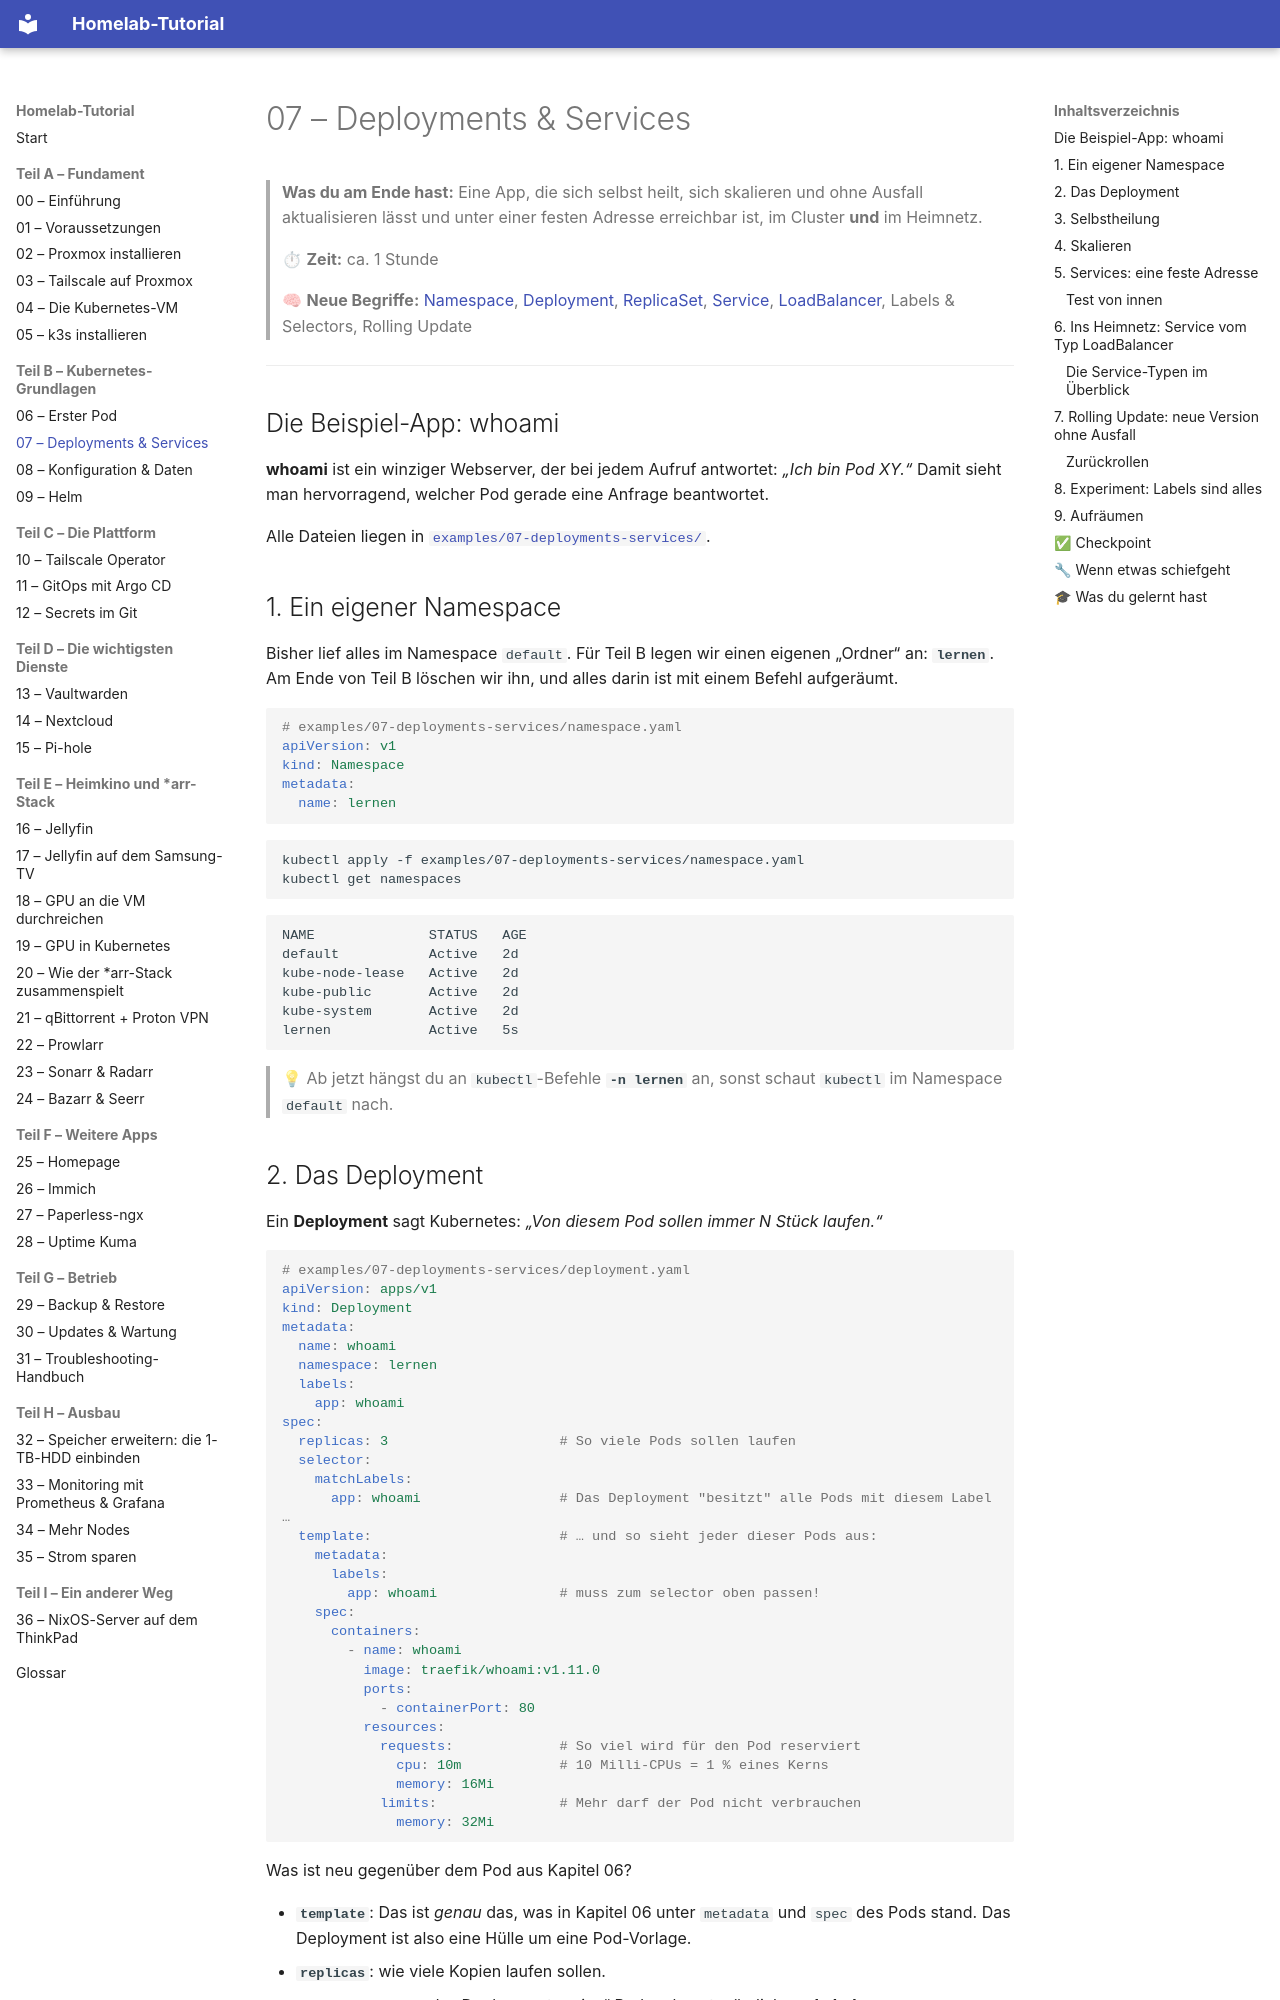

repository: Katagawa94/homelab-tutorial · page: 07-deployments-services/index.html · generator: mkdocs

# 07 – Deployments & Services

> **Was du am Ende hast:** Eine App, die sich selbst heilt, sich skalieren und ohne Ausfall aktualisieren lässt und
> unter einer festen Adresse erreichbar ist, im Cluster **und** im Heimnetz.
>
> ⏱ **Zeit:** ca. 1 Stunde
>
> 🧠 **Neue Begriffe:** [Namespace](glossar.md#container--kubernetes), [Deployment](glossar.md#container--kubernetes),
> [ReplicaSet](glossar.md#container--kubernetes), [Service](glossar.md#container--kubernetes),
> [LoadBalancer](glossar.md#container--kubernetes), Labels & Selectors, Rolling Update

---

## Die Beispiel-App: whoami

**whoami** ist ein winziger Webserver, der bei jedem Aufruf antwortet: *„Ich bin Pod XY.“* Damit sieht man hervorragend,
welcher Pod gerade eine Anfrage beantwortet.

Alle Dateien liegen in [`examples/07-deployments-services/`](../examples/07-deployments-services/).

## 1. Ein eigener Namespace

Bisher lief alles im Namespace `default`. Für Teil B legen wir einen eigenen „Ordner“ an: **`lernen`**.
Am Ende von Teil B löschen wir ihn, und alles darin ist mit einem Befehl aufgeräumt.

```yaml
# examples/07-deployments-services/namespace.yaml
apiVersion: v1
kind: Namespace
metadata:
  name: lernen
```

```bash
kubectl apply -f examples/07-deployments-services/namespace.yaml
kubectl get namespaces
```

```
NAME              STATUS   AGE
default           Active   2d
kube-node-lease   Active   2d
kube-public       Active   2d
kube-system       Active   2d
lernen            Active   5s
```

> 💡 Ab jetzt hängst du an `kubectl`-Befehle **`-n lernen`** an, sonst schaut `kubectl` im Namespace `default` nach.
